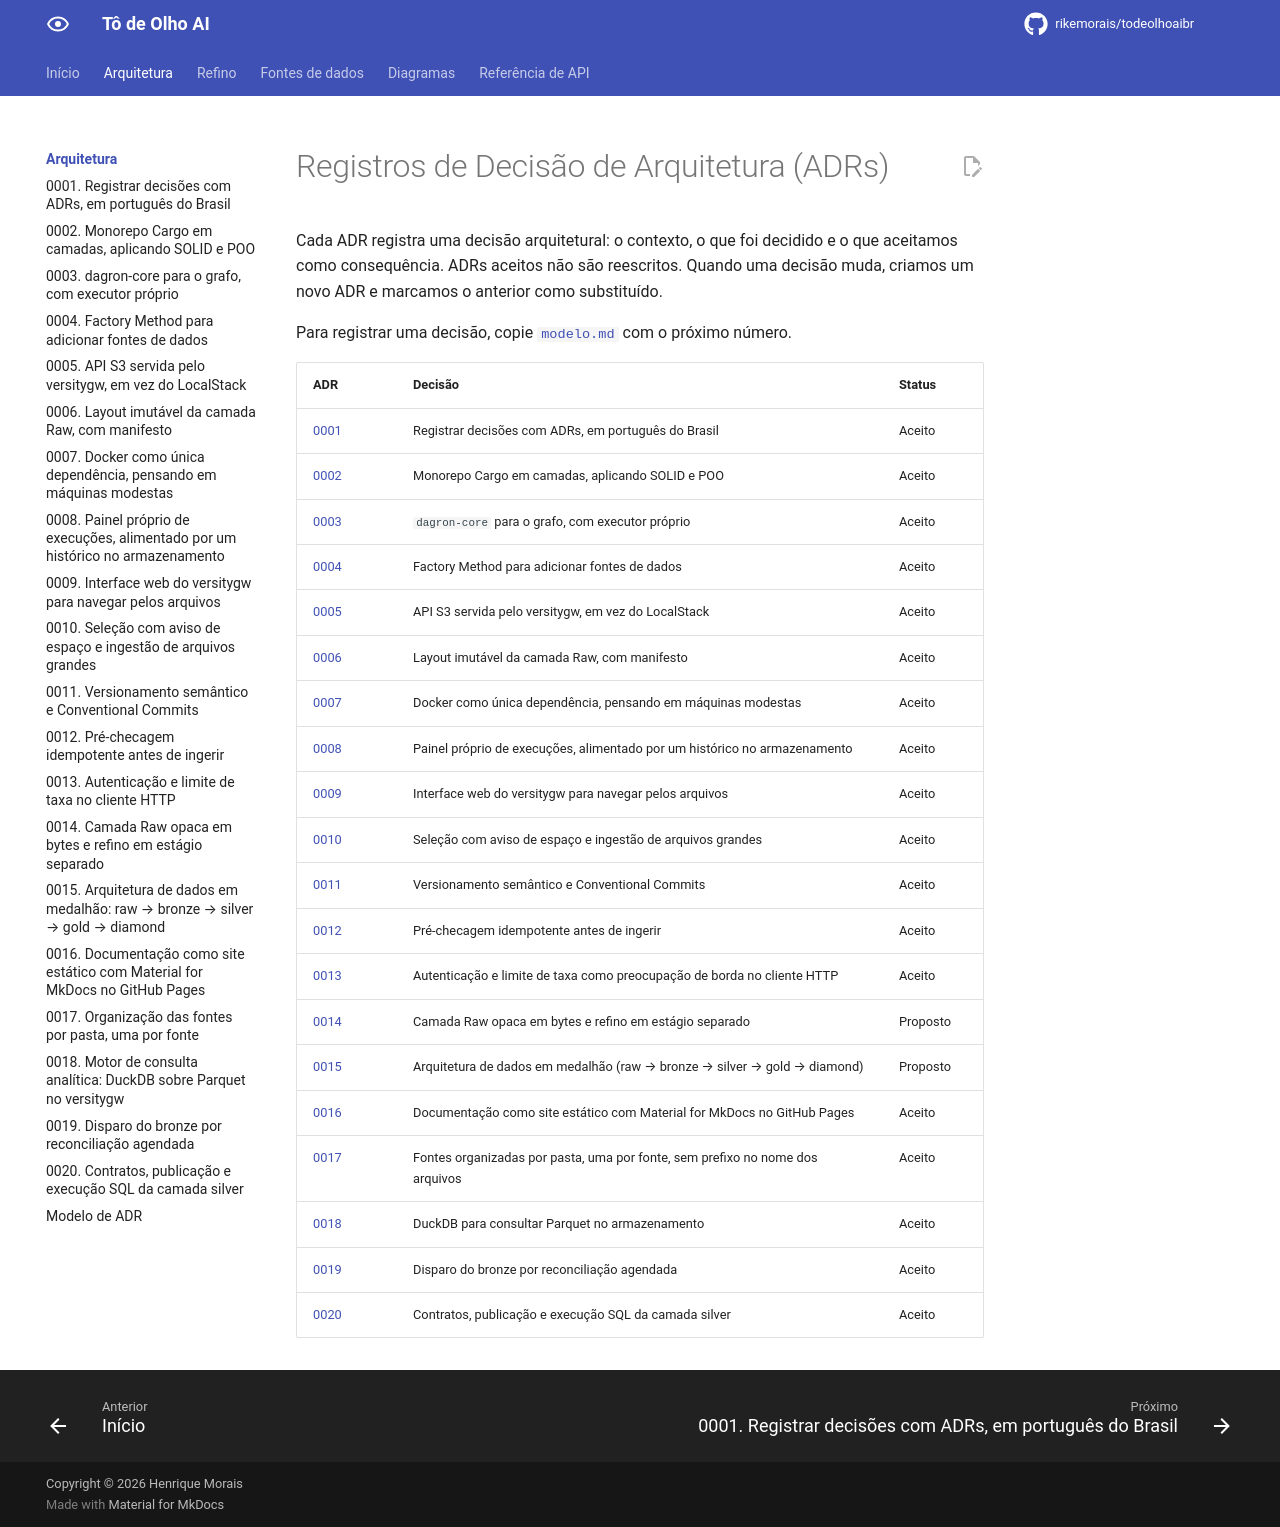

repository: rikemorais/todeolhoaibr · page: 0.116/adr/index.html · generator: mkdocs

# Registros de Decisão de Arquitetura (ADRs)

Cada ADR registra uma decisão arquitetural: o contexto, o que foi decidido e o que
aceitamos como consequência. ADRs aceitos não são reescritos. Quando uma decisão muda,
criamos um novo ADR e marcamos o anterior como substituído.

Para registrar uma decisão, copie [`modelo.md`](modelo.md) com o próximo número.

| ADR | Decisão | Status |
| --- | --- | --- |
| [0001](0001-registrar-decisoes-com-adrs.md) | Registrar decisões com ADRs, em português do Brasil | Aceito |
| [0002](0002-monorepo-em-camadas.md) | Monorepo Cargo em camadas, aplicando SOLID e POO | Aceito |
| [0003](0003-dagron-core-com-executor-proprio.md) | `dagron-core` para o grafo, com executor próprio | Aceito |
| [0004](0004-factory-method-para-fontes.md) | Factory Method para adicionar fontes de dados | Aceito |
| [0005](0005-armazenamento-s3-com-versitygw.md) | API S3 servida pelo versitygw, em vez do LocalStack | Aceito |
| [0006](0006-layout-da-camada-raw.md) | Layout imutável da camada Raw, com manifesto | Aceito |
| [0007](0007-docker-para-maquinas-modestas.md) | Docker como única dependência, pensando em máquinas modestas | Aceito |
| [0008](0008-painel-de-execucoes.md) | Painel próprio de execuções, alimentado por um histórico no armazenamento | Aceito |
| [0009](0009-interface-de-arquivos.md) | Interface web do versitygw para navegar pelos arquivos | Aceito |
| [0010](0010-selecao-e-arquivos-grandes.md) | Seleção com aviso de espaço e ingestão de arquivos grandes | Aceito |
| [0011](0011-versionamento-e-commits.md) | Versionamento semântico e Conventional Commits | Aceito |
| [0012](0012-pre-checagem-idempotente.md) | Pré-checagem idempotente antes de ingerir | Aceito |
| [0013](0013-autenticacao-e-limite-de-taxa-no-cliente-http.md) | Autenticação e limite de taxa como preocupação de borda no cliente HTTP | Aceito |
| [0014](0014-raw-opaca-e-refino-em-estagio-separado.md) | Camada Raw opaca em bytes e refino em estágio separado | Proposto |
| [0015](0015-arquitetura-de-dados-em-medalhao.md) | Arquitetura de dados em medalhão (raw → bronze → silver → gold → diamond) | Proposto |
| [0016](0016-documentacao-com-material-for-mkdocs.md) | Documentação como site estático com Material for MkDocs no GitHub Pages | Aceito |
| [0017](0017-fontes-organizadas-por-pasta.md) | Fontes organizadas por pasta, uma por fonte, sem prefixo no nome dos arquivos | Aceito |
| [0018](0018-motor-de-consulta-duckdb.md) | DuckDB para consultar Parquet no armazenamento | Aceito |
| [0019](0019-disparo-do-bronze-por-reconciliacao.md) | Disparo do bronze por reconciliação agendada | Aceito |
| [0020](0020-contrato-da-camada-silver.md) | Contratos, publicação e execução SQL da camada silver | Aceito |
